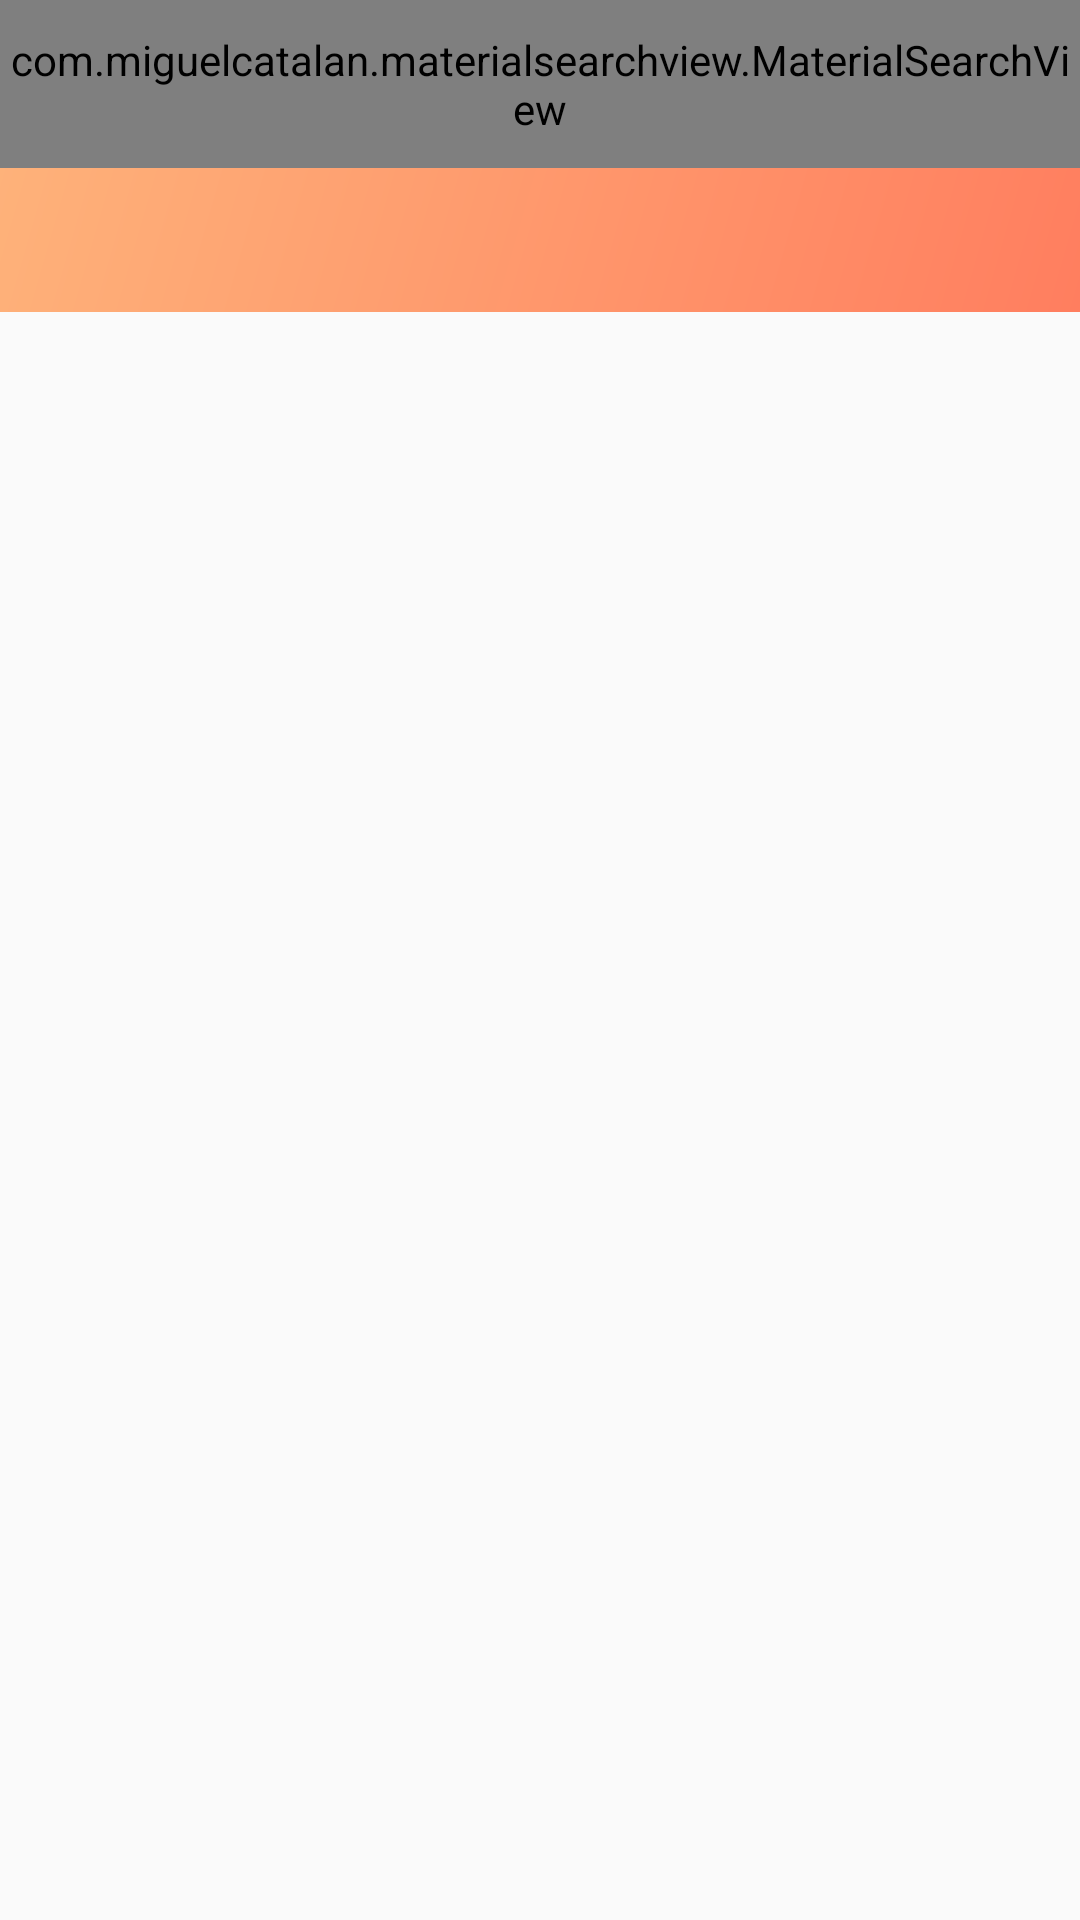

Produce the Android XML layout that renders to this screen, including the resource entries it uses.
<!-- AndroidManifest.xml: activity theme Theme.AppCompat.Light.NoActionBar -->
<!-- res/layout/activity_main.xml -->
<?xml version="1.0" encoding="utf-8"?>
<android.support.design.widget.CoordinatorLayout xmlns:android="http://schemas.android.com/apk/res/android"
    xmlns:app="http://schemas.android.com/apk/res-auto"
    xmlns:tools="http://schemas.android.com/tools"
    android:layout_width="match_parent"
    android:layout_height="match_parent"
    tools:context=".modules.main.MainActivity">

    <FrameLayout
        android:id="@+id/viewPagerContainer"
        android:layout_width="match_parent"
        android:layout_height="match_parent"
        android:orientation="vertical">

        <android.support.design.widget.AppBarLayout
            android:id="@+id/appbar"
            android:layout_width="match_parent"
            android:layout_height="wrap_content"
            android:background="@drawable/gradient_background"
            android:theme="@style/AppTheme.AppBarOverlay">

            
            <FrameLayout
                android:id="@+id/toolbar_container"
                android:layout_width="match_parent"
                android:layout_height="wrap_content">

                <android.support.v7.widget.Toolbar
                    android:id="@+id/toolbar"
                    android:layout_width="match_parent"
                    android:layout_height="?attr/actionBarSize"
                    app:layout_scrollFlags="scroll|enterAlways"
                    app:popupTheme="@style/AppTheme.PopupOverlay"
                    app:title="Indie - Offline Dictionary" />

                <com.miguelcatalan.materialsearchview.MaterialSearchView
                    android:id="@+id/search_view"
                    android:layout_width="match_parent"
                    android:layout_height="match_parent"
                    android:textColor="@color/colorPrimaryDark"
                    android:textColorHint="@color/colorGreyDark" />
            </FrameLayout>

            <android.support.design.widget.TabLayout
                android:id="@+id/tabs"
                android:layout_width="match_parent"
                android:layout_height="wrap_content"
                app:tabGravity="fill"
                app:tabMode="fixed" />
        </android.support.design.widget.AppBarLayout>

        <LinearLayout
            android:layout_width="match_parent"
            android:layout_height="wrap_content"
            android:orientation="vertical">

            <android.support.constraint.ConstraintLayout
                android:id="@+id/resultForContainer"
                android:layout_width="match_parent"
                android:layout_height="match_parent"
                android:layout_marginTop="120dp"
                android:visibility="gone" >

                <TextView
                    android:id="@+id/tvResultFor"
                    android:layout_width="wrap_content"
                    android:layout_height="wrap_content"
                    android:layout_marginEnd="8dp"
                    android:layout_marginLeft="8dp"
                    android:layout_marginRight="8dp"
                    android:layout_marginStart="8dp"
                    android:layout_marginTop="8dp"
                    android:text="@string/result_for"
                    android:textSize="20sp"
                    android:textStyle="bold"
                    app:layout_constraintBottom_toTopOf="@+id/tvResultForText"
                    app:layout_constraintEnd_toStartOf="@+id/imgCloseResultFor"
                    app:layout_constraintHorizontal_bias="0.0"
                    app:layout_constraintStart_toStartOf="parent"
                    app:layout_constraintTop_toTopOf="parent" />

                <TextView
                    android:id="@+id/tvResultForText"
                    android:layout_width="wrap_content"
                    android:layout_height="wrap_content"
                    android:layout_margin="8dp"
                    android:layout_marginEnd="8dp"
                    android:layout_marginStart="8dp"
                    android:text="@string/keyword"
                    android:textSize="18sp"
                    android:textStyle="bold"
                    app:layout_constraintBottom_toBottomOf="parent"
                    app:layout_constraintEnd_toEndOf="parent"
                    app:layout_constraintHorizontal_bias="0.0"
                    app:layout_constraintStart_toStartOf="parent" />

                <ImageView
                    android:id="@+id/imgCloseResultFor"
                    android:layout_width="wrap_content"
                    android:layout_height="wrap_content"
                    android:layout_marginEnd="8dp"
                    android:layout_marginRight="8dp"
                    android:layout_marginTop="8dp"
                    android:src="@drawable/ic_action_navigation_close"
                    app:layout_constraintEnd_toEndOf="parent"
                    app:layout_constraintTop_toTopOf="parent" />

            </android.support.constraint.ConstraintLayout>

            <android.support.v4.view.ViewPager
                android:id="@+id/viewPager"
                android:layout_width="match_parent"
                android:layout_height="match_parent"
                app:layout_behavior="@string/appbar_scrolling_view_behavior" />
        </LinearLayout>

    </FrameLayout>

</android.support.design.widget.CoordinatorLayout>
<!-- resources referenced by this layout -->
<resources>
  <color name="colorGreyDark" />
  <color name="colorPrimaryDark">#303F9F</color>
  <!-- drawable gradient_background (drawable) -->
  <shape xmlns:android="http://schemas.android.com/apk/res/android"
      android:shape="rectangle">
      <gradient
          android:angle="135"
          android:endColor="#feb47b"
          android:startColor="#ff7e5f"
          android:type="linear" />
  </shape>
  <string name="keyword">Keyword</string>
  <string name="result_for">Result for:</string>
  <style name="AppTheme.AppBarOverlay" parent="ThemeOverlay.AppCompat.Dark.ActionBar" />
  <style name="AppTheme.PopupOverlay" parent="ThemeOverlay.AppCompat.Light" />
</resources>
